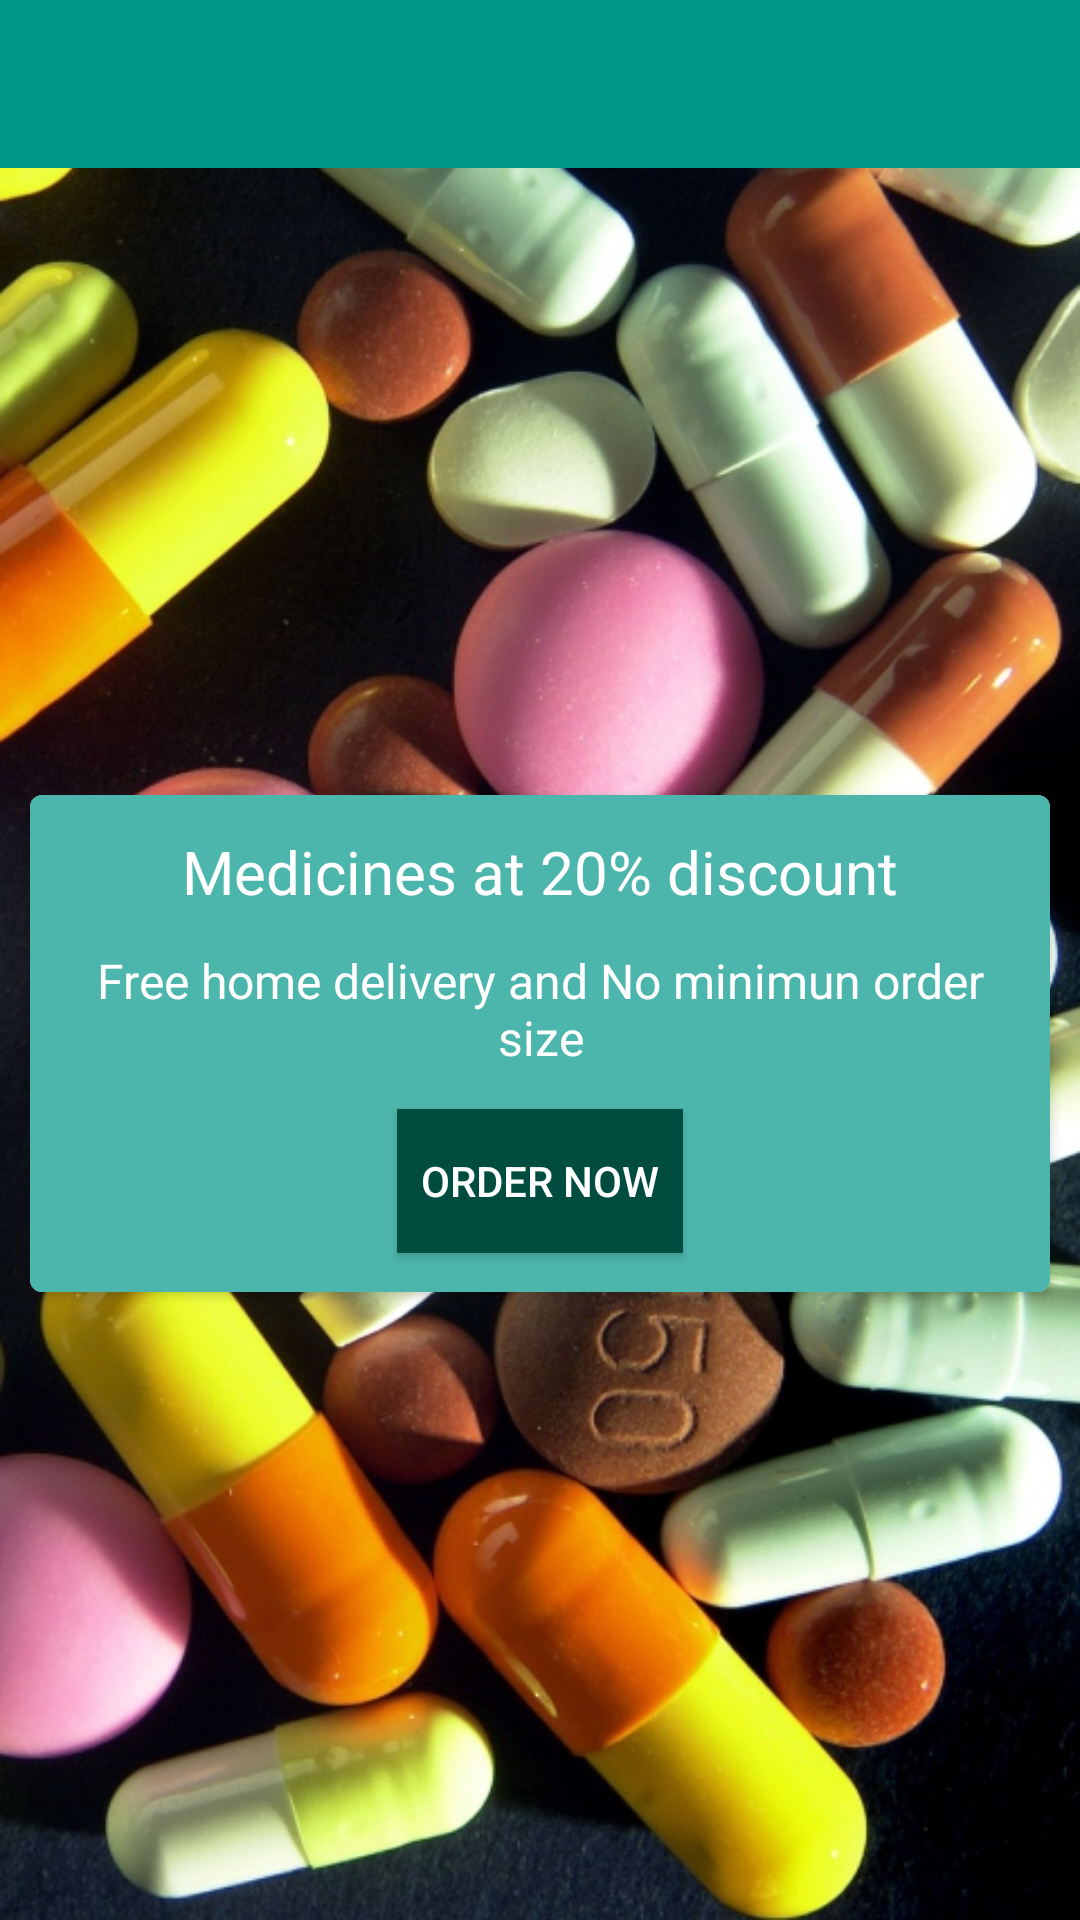

Android layout source for this screen:
<!-- AndroidManifest.xml: application theme AppTheme -->
<!-- res/layout/activity_main.xml -->
<android.support.v4.widget.DrawerLayout
    xmlns:android="http://schemas.android.com/apk/res/android"
    xmlns:app="http://schemas.android.com/apk/res-auto"
    android:id="@+id/drawer_layout"
    android:layout_width="match_parent"
    android:layout_height="match_parent"
    android:fitsSystemWindows="true">

    <RelativeLayout
        android:layout_width="match_parent"
        android:layout_height="match_parent"
        android:id="@+id/container_layout">
        <android.support.v7.widget.Toolbar
            android:id="@+id/toolbar"
            android:layout_width="match_parent"
            android:layout_height="56dp"
            android:background="@color/primary"
            app:layout_scrollFlags="scroll|enterAlways"/>
1

            <RelativeLayout
                android:layout_width="match_parent"
                android:layout_height="match_parent"
                android:layout_below="@+id/toolbar"
                android:background="@drawable/background_image"

                >
                <android.support.v7.widget.CardView
                    xmlns:card_view="http://schemas.android.com/apk/res-auto"
                    android:id="@+id/fancs_cardview"
                    android:layout_width="match_parent"
                    android:layout_height="wrap_content"
                    android:layout_centerHorizontal="true"
                    android:layout_centerVertical="true"
                    android:layout_margin="10dp"
                    android:foreground="?android:attr/selectableItemBackground"
                    android:orientation="vertical"
                    android:visibility="visible"
                    card_view:cardCornerRadius="4dp"
                    card_view:cardElevation="@dimen/cardview_default_elevation">
                <RelativeLayout
                    android:layout_width="match_parent"
                    android:layout_height="wrap_content"
                    android:background="@color/primary_light"
                    android:padding="8dp"
                    >

                    <TextView
                        android:layout_width="wrap_content"
                        android:layout_height="wrap_content"
                        android:text="Medicines at 20% discount"
                        android:id="@+id/textView"
                        android:padding="4dp"
                        android:layout_centerHorizontal="true"
                        android:textSize="@dimen/text_size_xlarge"
                        android:textColor="@color/primary_text"
                        />

                    <TextView
                        android:layout_width="wrap_content"
                        android:layout_height="wrap_content"
                        android:text="Free home delivery and No minimun order size"
                        android:id="@+id/textView2"
                        android:padding="8dp"
                        android:gravity="center_horizontal"
                        android:layout_below="@+id/textView"
                        android:textColor="@color/primary_text"
                        android:textSize="@dimen/text_size_large"/>
                    <Button
                        android:layout_width="wrap_content"
                        android:layout_height="wrap_content"
                        android:text="@string/order_now"
                        android:id="@+id/order_now"
                        android:layout_margin="5dp"
                        android:layout_below="@+id/textView2"
                        android:layout_centerHorizontal="true"
                        android:padding="8dp"
                        android:textColor="@color/primary_text"
                        android:background="@color/primary_dark"/>
                </RelativeLayout>

                </android.support.v7.widget.CardView>

            </RelativeLayout>


</RelativeLayout>
    <android.support.design.widget.NavigationView
        android:id="@+id/nav_view"
        android:layout_width="wrap_content"
        android:layout_height="match_parent"
        android:layout_gravity="start"
        app:headerLayout="@layout/layout_drawer_header"
        android:fitsSystemWindows="true"
        app:menu="@menu/navigation_menu_drawer"
        >
    </android.support.design.widget.NavigationView>
</android.support.v4.widget.DrawerLayout>
    
<!-- res/layout/layout_drawer_header.xml (included above) -->
<?xml version="1.0" encoding="utf-8"?>
<LinearLayout xmlns:android="http://schemas.android.com/apk/res/android"
              android:layout_width="match_parent"
              android:layout_height="150dp"
              android:background="@color/primary_light"
              android:padding="16dp"
              android:orientation="horizontal"
              android:theme="@style/ThemeOverlay.AppCompat.Dark">
    <LinearLayout
        android:id="@+id/ll_user_profile"
        android:layout_width="match_parent"
        android:layout_height="wrap_content"
        android:layout_gravity="center_vertical">
        <ImageView
            android:layout_width="70dp"
            android:layout_height="70dp"
            android:id="@+id/user_image"
            android:src="@drawable/ic_photo"
            android:layout_alignParentLeft="true"
            android:tint="@color/primary_text"
            />
        <TextView
            android:layout_width="match_parent"
            android:layout_height="wrap_content"
            android:textColor="@color/primary_text"
            android:text="Prashant Patil"
            android:layout_gravity="center_vertical"
            android:layout_marginLeft="10dp"
            android:textAppearance="@style/TextAppearance.AppCompat.Body1"/>
    </LinearLayout>
</LinearLayout>
<!-- resources referenced by this layout -->
<resources>
  <color name="primary">#009688</color>
  <color name="primary_dark">#004D40</color>
  <color name="primary_light">#4DB6AC</color>
  <color name="primary_text">#ffffff</color>
  <dimen name="text_size_large">16sp</dimen>
  <dimen name="text_size_xlarge">20sp</dimen>
  <!-- drawable background_image: jpg bitmap (drawable, 179467 bytes) -->
  <string name="order_now">Order Now</string>
  <style name="AppTheme" parent="Theme.AppCompat.Light.NoActionBar">
          <item name="colorPrimary">@color/primary</item>
          <item name="colorPrimaryDark">@color/primary_dark</item>
          <item name="colorAccent">@color/accent</item>
          <item name="android:windowBackground">@color/window_background</item>
      </style>
  <color name="accent">#FF4081</color>
  <color name="window_background">#ffffff</color>
</resources>
